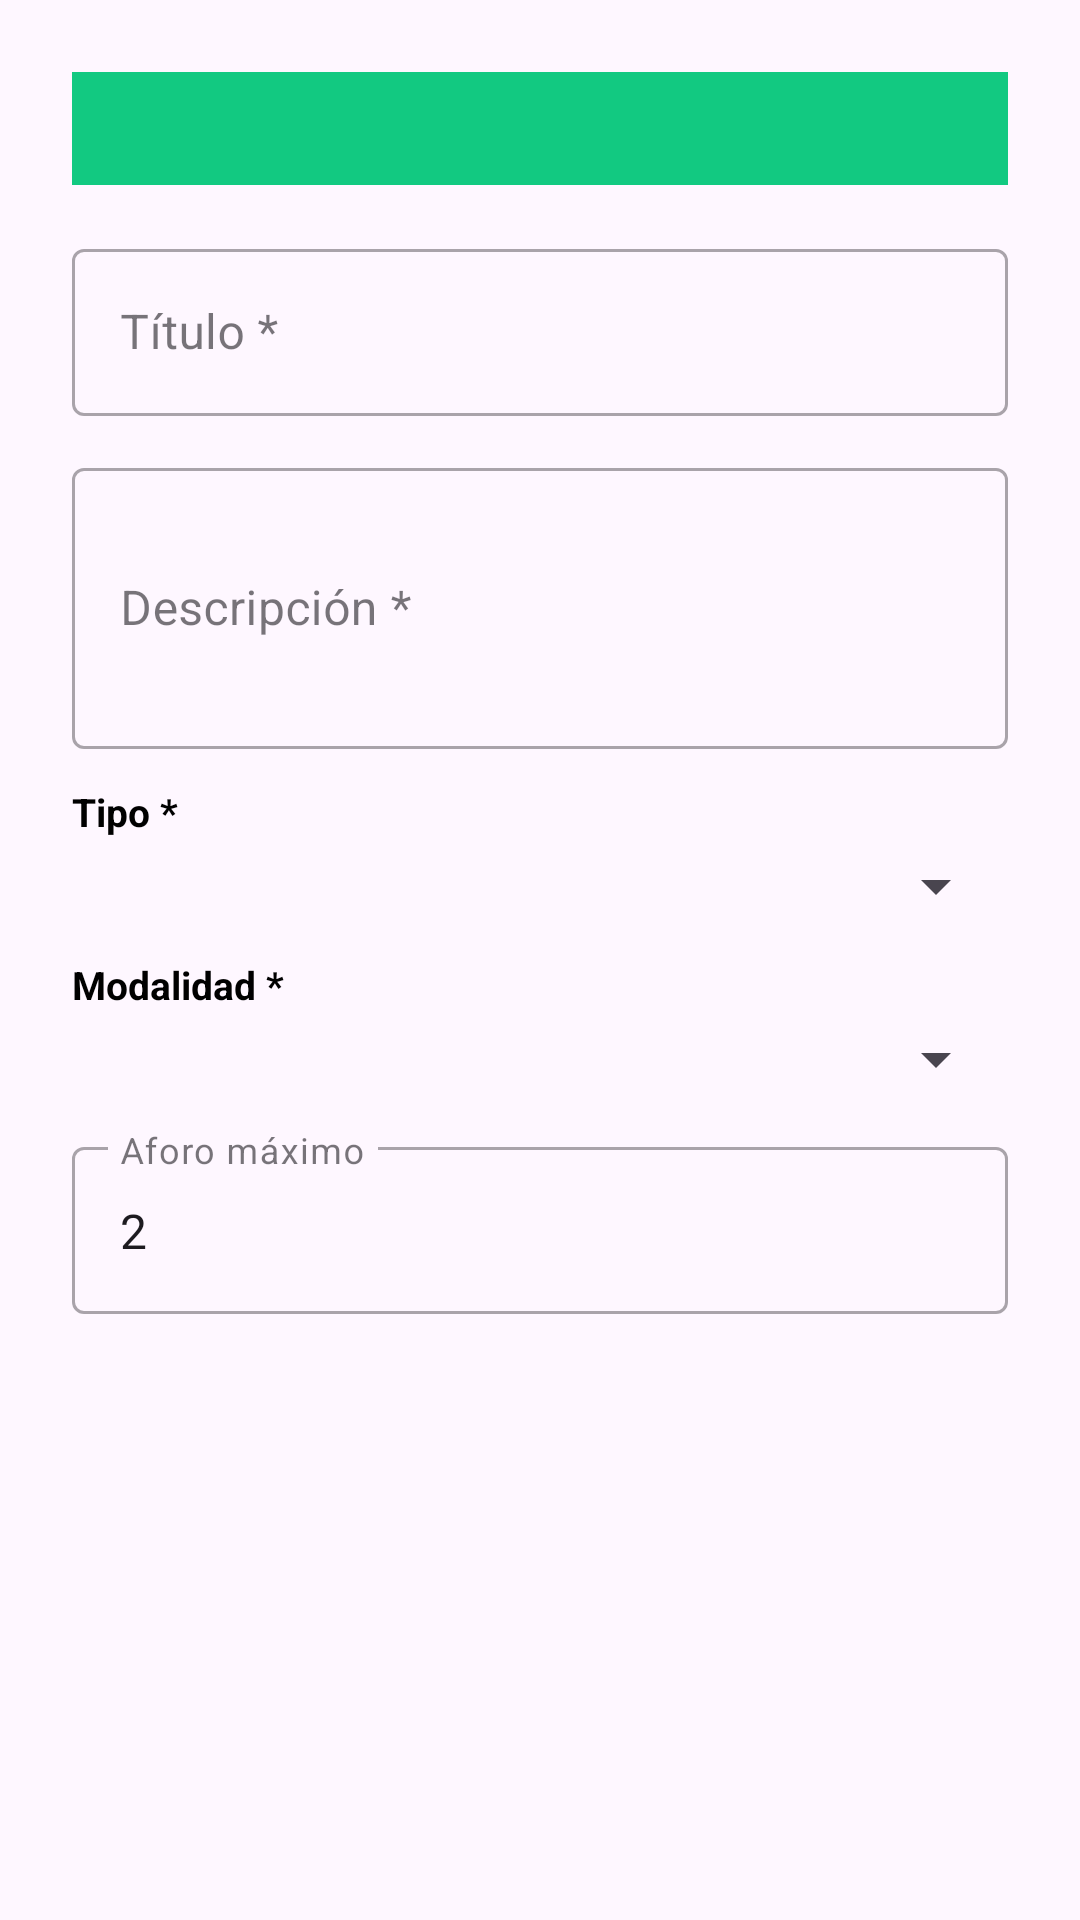

Write the Android layout XML for this screen, with the resource values it uses.
<!-- AndroidManifest.xml: application theme Theme.SportivaBookingAndroid -->
<!-- res/layout/dialog_crear_sesion.xml -->
<?xml version="1.0" encoding="utf-8"?>
<ScrollView
    xmlns:android="http://schemas.android.com/apk/res/android"
    android:layout_width="match_parent"
    android:layout_height="wrap_content"
    android:padding="8dp">

    <LinearLayout
        android:layout_width="match_parent"
        android:layout_height="wrap_content"
        android:orientation="vertical"
        android:padding="16dp">

        
        <TextView
            android:id="@+id/tvDialogSlotInfo"
            android:layout_width="match_parent"
            android:layout_height="wrap_content"
            android:background="@color/background"
            android:paddingHorizontal="12dp"
            android:paddingVertical="10dp"
            android:textColor="@color/white"
            android:textSize="13sp"
            android:textStyle="bold"
            android:layout_marginBottom="16dp" />

        
        <com.google.android.material.textfield.TextInputLayout
            android:layout_width="match_parent"
            android:layout_height="wrap_content"
            android:hint="Título *"
            android:layout_marginBottom="12dp"
            style="@style/Widget.MaterialComponents.TextInputLayout.OutlinedBox">

            <com.google.android.material.textfield.TextInputEditText
                android:id="@+id/etDialogTitulo"
                android:layout_width="match_parent"
                android:layout_height="wrap_content"
                android:inputType="textCapSentences" />

        </com.google.android.material.textfield.TextInputLayout>

        
        <com.google.android.material.textfield.TextInputLayout
            android:layout_width="match_parent"
            android:layout_height="wrap_content"
            android:hint="Descripción *"
            android:layout_marginBottom="12dp"
            style="@style/Widget.MaterialComponents.TextInputLayout.OutlinedBox">

            <com.google.android.material.textfield.TextInputEditText
                android:id="@+id/etDialogDescripcion"
                android:layout_width="match_parent"
                android:layout_height="wrap_content"
                android:inputType="textMultiLine|textCapSentences"
                android:minLines="3" />

        </com.google.android.material.textfield.TextInputLayout>

        
        <TextView
            android:layout_width="wrap_content"
            android:layout_height="wrap_content"
            android:text="Tipo *"
            android:textColor="@color/black"
            android:textSize="13sp"
            android:textStyle="bold"
            android:layout_marginBottom="4dp" />

        <Spinner
            android:id="@+id/spinnerDialogTipo"
            android:layout_width="match_parent"
            android:layout_height="wrap_content"
            android:layout_marginBottom="12dp" />

        
        <TextView
            android:layout_width="wrap_content"
            android:layout_height="wrap_content"
            android:text="Modalidad *"
            android:textColor="@color/black"
            android:textSize="13sp"
            android:textStyle="bold"
            android:layout_marginBottom="4dp" />

        <Spinner
            android:id="@+id/spinnerDialogModalidad"
            android:layout_width="match_parent"
            android:layout_height="wrap_content"
            android:layout_marginBottom="12dp" />

        
        <LinearLayout
            android:id="@+id/layoutDialogAforo"
            android:layout_width="match_parent"
            android:layout_height="wrap_content"
            android:orientation="vertical"
            android:visibility="visible">

            <com.google.android.material.textfield.TextInputLayout
                android:layout_width="match_parent"
                android:layout_height="wrap_content"
                android:hint="Aforo máximo"
                style="@style/Widget.MaterialComponents.TextInputLayout.OutlinedBox">

                <com.google.android.material.textfield.TextInputEditText
                    android:id="@+id/etDialogAforoMax"
                    android:layout_width="match_parent"
                    android:layout_height="wrap_content"
                    android:inputType="number"
                    android:text="2" />

            </com.google.android.material.textfield.TextInputLayout>

        </LinearLayout>

    </LinearLayout>

</ScrollView>
<!-- resources referenced by this layout -->
<resources>
  <color name="background">#12C981</color>
  <color name="black">#FF000000</color>
  <color name="white">#FFFFFFFF</color>
  <style name="Theme.SportivaBookingAndroid" parent="Base.Theme.SportivaBookingAndroid" />
  <style name="Base.Theme.SportivaBookingAndroid" parent="Theme.Material3.DayNight.NoActionBar">
          
          
      </style>
</resources>
